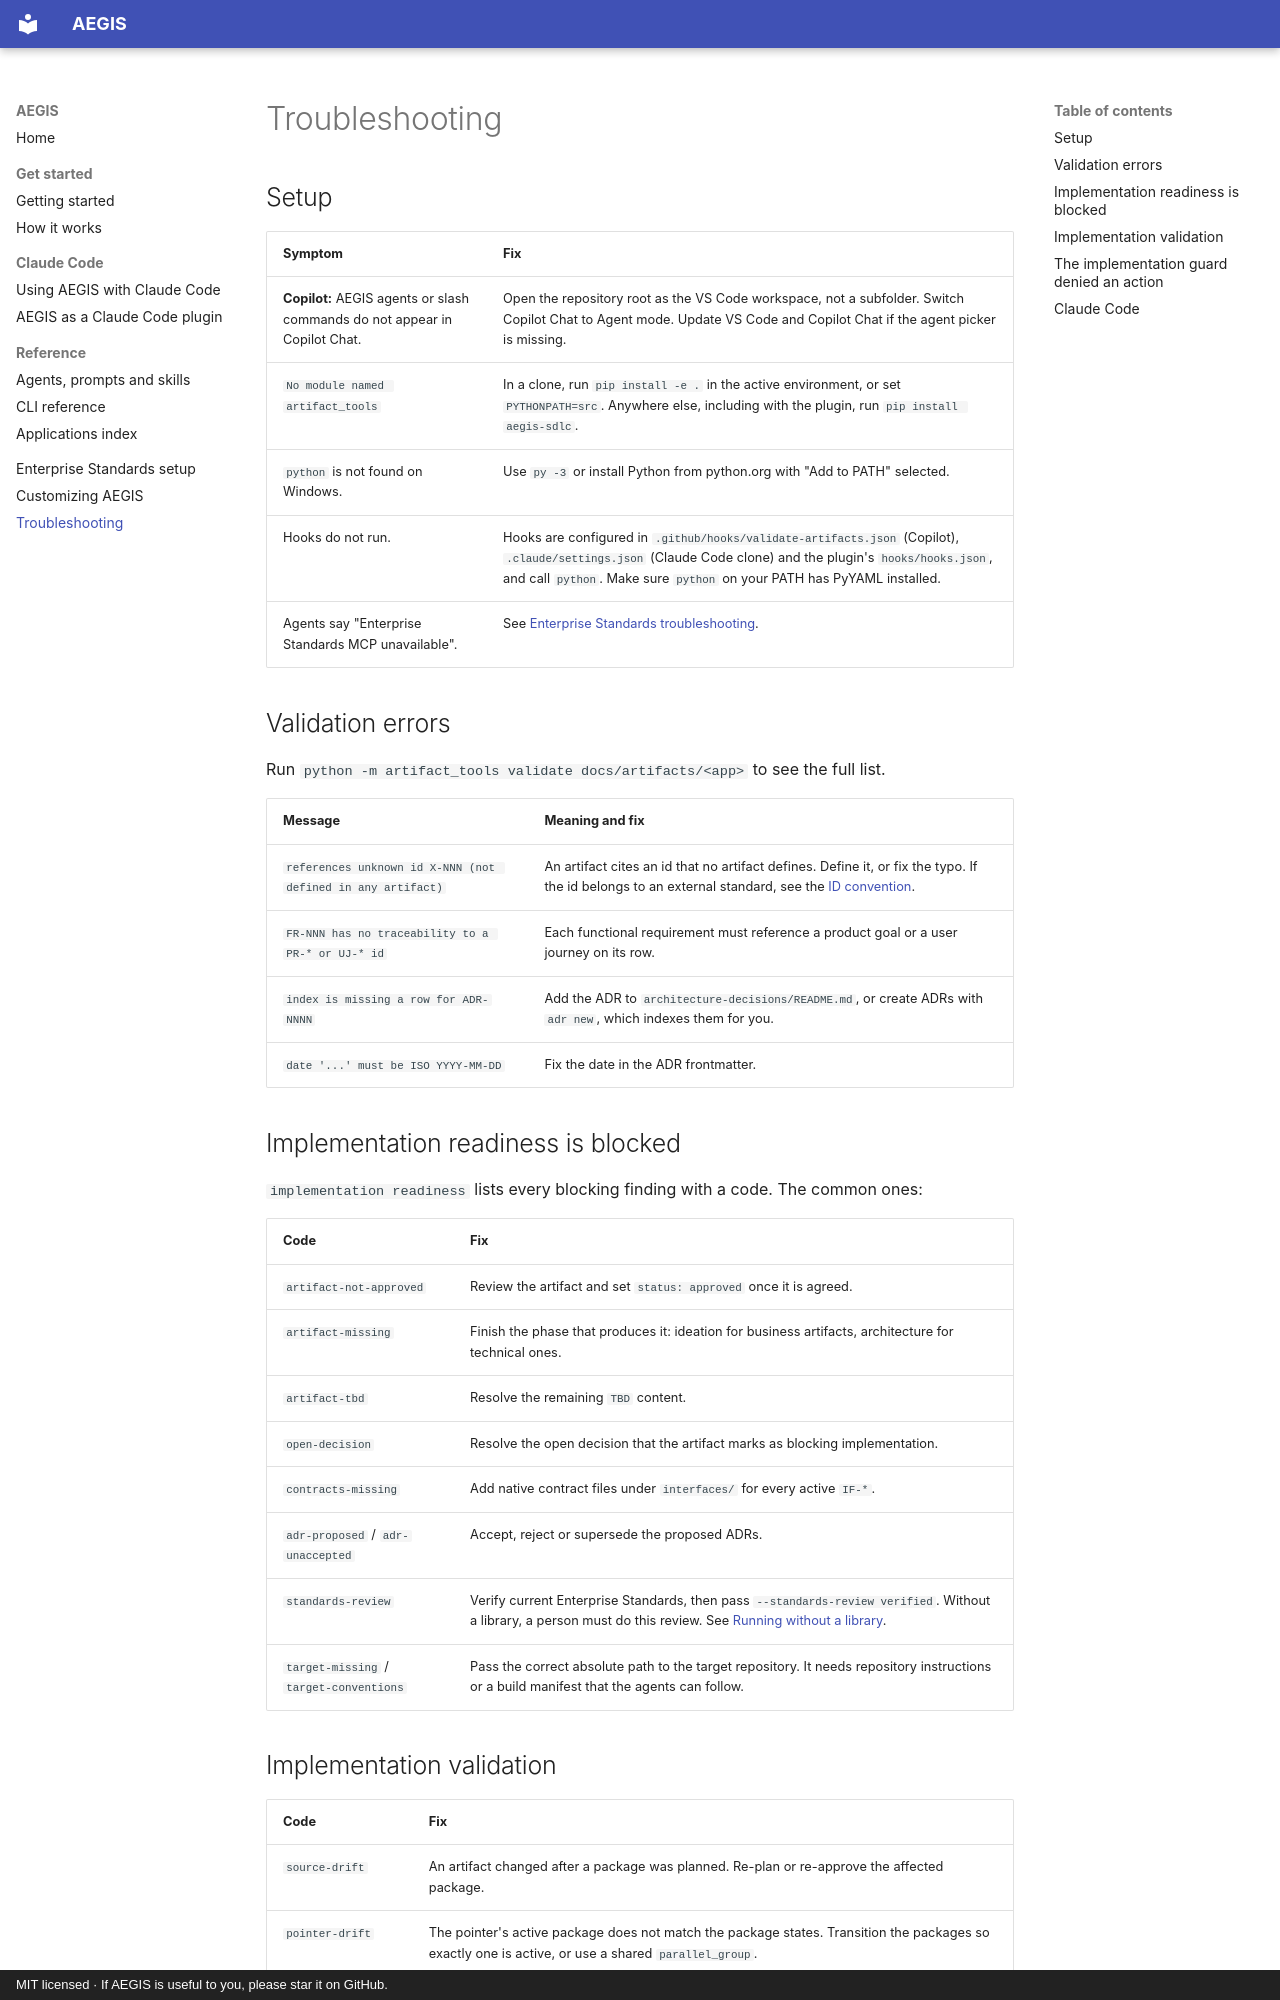

repository: nishant-tamilselvan/AEGIS · page: troubleshooting/index.html · generator: mkdocs · copyright: MIT licensed · If AEGIS is useful to you, please star it on GitHub.

# Troubleshooting

## Setup

| Symptom | Fix |
| --- | --- |
| **Copilot:** AEGIS agents or slash commands do not appear in Copilot Chat. | Open the repository root as the VS Code workspace, not a subfolder. Switch Copilot Chat to Agent mode. Update VS Code and Copilot Chat if the agent picker is missing. |
| `No module named artifact_tools` | In a clone, run `pip install -e .` in the active environment, or set `PYTHONPATH=src`. Anywhere else, including with the plugin, run `pip install aegis-sdlc`. |
| `python` is not found on Windows. | Use `py -3` or install Python from python.org with "Add to PATH" selected. |
| Hooks do not run. | Hooks are configured in `.github/hooks/validate-artifacts.json` (Copilot), `.claude/settings.json` (Claude Code clone) and the plugin's `hooks/hooks.json`, and call `python`. Make sure `python` on your PATH has PyYAML installed. |
| Agents say "Enterprise Standards MCP unavailable". | See [Enterprise Standards troubleshooting](enterprise-standards-setup.md#troubleshooting). |

## Validation errors

Run `python -m artifact_tools validate docs/artifacts/<app>` to see the full list.

| Message | Meaning and fix |
| --- | --- |
| `references unknown id X-NNN (not defined in any artifact)` | An artifact cites an id that no artifact defines. Define it, or fix the typo. If the id belongs to an external standard, see the [ID convention](enterprise-standards-setup.md#id-convention). |
| `FR-NNN has no traceability to a PR-* or UJ-* id` | Each functional requirement must reference a product goal or a user journey on its row. |
| `index is missing a row for ADR-NNNN` | Add the ADR to `architecture-decisions/README.md`, or create ADRs with `adr new`, which indexes them for you. |
| `date '...' must be ISO YYYY-MM-DD` | Fix the date in the ADR frontmatter. |

## Implementation readiness is blocked

`implementation readiness` lists every blocking finding with a code. The common ones:

| Code | Fix |
| --- | --- |
| `artifact-not-approved` | Review the artifact and set `status: approved` once it is agreed. |
| `artifact-missing` | Finish the phase that produces it: ideation for business artifacts, architecture for technical ones. |
| `artifact-tbd` | Resolve the remaining `TBD` content. |
| `open-decision` | Resolve the open decision that the artifact marks as blocking implementation. |
| `contracts-missing` | Add native contract files under `interfaces/` for every active `IF-*`. |
| `adr-proposed` / `adr-unaccepted` | Accept, reject or supersede the proposed ADRs. |
| `standards-review` | Verify current Enterprise Standards, then pass `--standards-review verified`. Without a library, a person must do this review. See [Running without a library](enterprise-standards-setup.md#running-without-a-library). |
| `target-missing` / `target-conventions` | Pass the correct absolute path to the target repository. It needs repository instructions or a build manifest that the agents can follow. |
